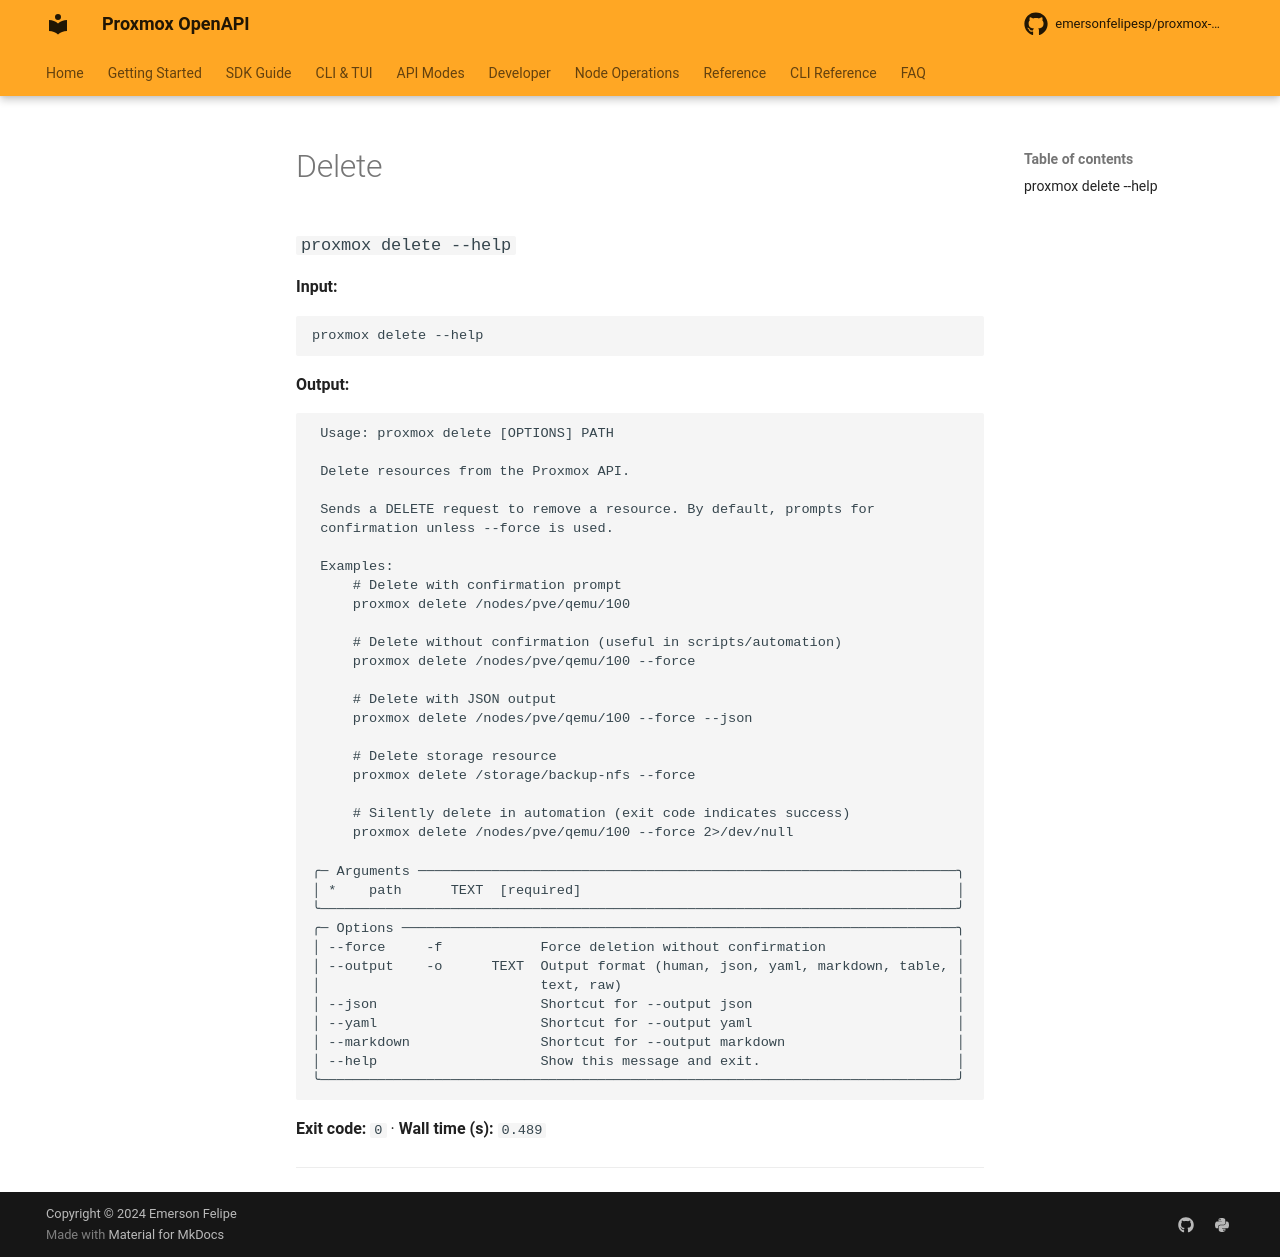

repository: emersonfelipesp/proxmox-sdk · page: reference/command-capture/delete/index.html · generator: mkdocs

# Delete

### `proxmox delete --help`

**Input:**

```bash
proxmox delete --help
```

**Output:**

```text
                                                                                
 Usage: proxmox delete [OPTIONS] PATH                                           
                                                                                
 Delete resources from the Proxmox API.                                         
                                                                                
 Examples:                                                                      
 proxmox delete /nodes/pve1/qemu/100                                            
 proxmox delete /nodes/pve1/qemu/100 --force                                    
                                                                                
╭─ Arguments ──────────────────────────────────────────────────────────────────╮
│ *    path      TEXT  API path to delete [required]                           │
╰──────────────────────────────────────────────────────────────────────────────╯
╭─ Options ────────────────────────────────────────────────────────────────────╮
│ --force     -f            Force deletion without confirmation                │
│ --output    -o      TEXT  Output format (human, json, yaml, markdown, table, │
│                           text, raw)                                         │
│ --json                    Shortcut for --output json                         │
│ --yaml                    Shortcut for --output yaml                         │
│ --markdown                Shortcut for --output markdown                     │
│ --help                    Show this message and exit.                        │
╰──────────────────────────────────────────────────────────────────────────────╯


--- stderr ---
<string>:540: UserWarning: Field name "schema" in "GetClusterAcmeChallengeSchemaResponseItem" shadows an attribute in parent "ProxmoxBaseModel"
<string>:540: UserWarning: Field name "schema" in "GetClusterAcmeChallengeSchemaResponseItem" shadows an attribute in parent "ProxmoxBaseModel"
```

**Exit code:** `0`  ·  **Wall time (s):** `9.588`

---
